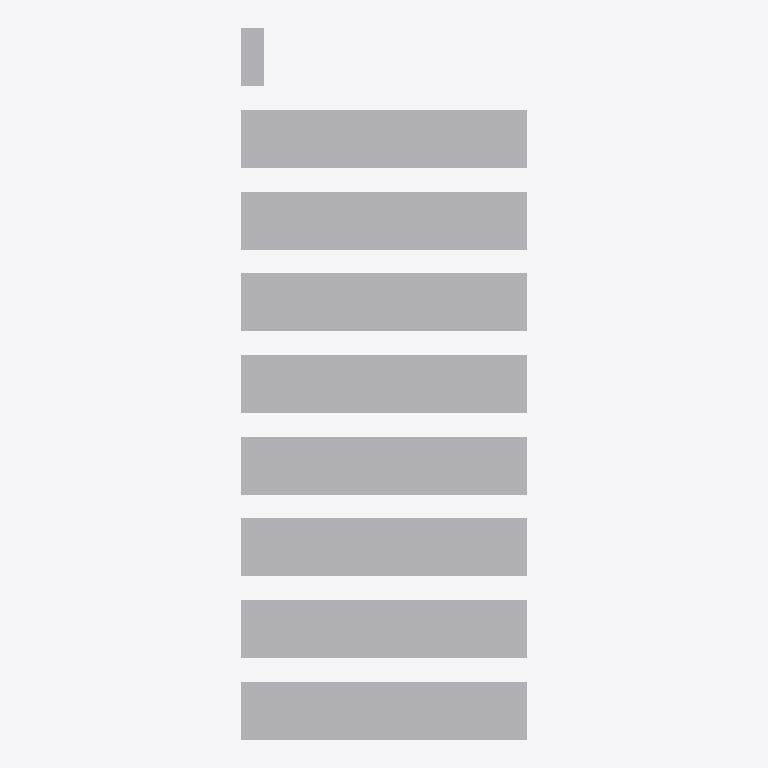
Plan cut of the same IFC building model at storey 'L1' (level 0.00 m, cut at 1.40 m), seen from above with north up, elements coloured by IFC class (only those large enough to see are counted): 97 other elements (light grey). Cut surfaces are drawn darker.
Extent 28.8 m × 71.4 m × 5.8 m (x, y, z). Storeys (2): L1 at 0.00 m; L2 at 2.90 m. Elements (194): 194 IfcBuildingElementProxy.

HEADER;
FILE_DESCRIPTION(('ViewDefinition [ReferenceView_V1.2]'),'2;1');
FILE_NAME('hfl-campus-fl-lod200.ifc','2026-11-11T00:00:00',(''),('House for Learning'),'tools/build_campus_builds.py','HFL campus standards','');
FILE_SCHEMA(('IFC4'));
ENDSEC;
DATA;
#11=IFCPROJECT('10oaj8$ENNK$EdGvTGPsa0',$,'HFL campus practice model FL','Flagship campus, LOD 200, for learning only',$,$,$,(#5),#10);
#13=IFCSITE('2B4piuo1_rofVPyoJDivXo',$,'C01',$,$,#12,$,$,.ELEMENT.,$,$,$,$,$);
#15=IFCBUILDING('1Esi22iT2vg48WbKHvW3gQ',$,'C01-B1',$,$,#14,$,$,.ELEMENT.,$,$,$);
#27=IFCBUILDINGSTOREY('2ch3RLl4vTxZlitOG$hswq',$,'L1',$,$,#26,$,$,.ELEMENT.,0.0);
#1099=IFCBUILDINGSTOREY('2oy$e7vpUmJcJiGGhJukbE',$,'L2',$,$,#1098,$,$,.ELEMENT.,2.9);
#43=IFCBUILDINGELEMENTPROXY('3Y7XqHrFwxAay$yiEq3w1P',$,'C01-B1-L1-ARC-CS-SH-01-002','Module shell, 2.4 x 5.8 x 2.9 m','Open learning studio',#41,#42,'L1-M002',.NOTDEFINED.);
#65=IFCBUILDINGELEMENTPROXY('3kr6eWhBP8yxqTk9OA$o2q',$,'C01-B1-L1-ARC-CS-SH-01-004','Module shell, 2.4 x 5.8 x 2.9 m','Open learning studio',#63,#64,'L1-M004',.NOTDEFINED.);
#54=IFCBUILDINGELEMENTPROXY('13NwACGFMbsjMFEDPC36OL',$,'C01-B1-L1-ARC-CS-SH-01-003','Module shell, 2.4 x 5.8 x 2.9 m','Open learning studio',#52,#53,'L1-M003',.NOTDEFINED.);
#87=IFCBUILDINGELEMENTPROXY('1yjHaK2wqt3uy4gy57uTo4',$,'C01-B1-L1-ARC-CS-SH-01-006','Module shell, 2.4 x 5.8 x 2.9 m','Open learning studio',#85,#86,'L1-M006',.NOTDEFINED.);
#76=IFCBUILDINGELEMENTPROXY('3PbhrGCmwIGpe3WHIY87DV',$,'C01-B1-L1-ARC-CS-SH-01-005','Module shell, 2.4 x 5.8 x 2.9 m','Open learning studio',#74,#75,'L1-M005',.NOTDEFINED.);
#109=IFCBUILDINGELEMENTPROXY('2zNPV8imD4ml9V6cLU3scr',$,'C01-B1-L1-ARC-CS-SH-01-008','Module shell, 2.4 x 5.8 x 2.9 m','Open learning studio',#107,#108,'L1-M008',.NOTDEFINED.);
#98=IFCBUILDINGELEMENTPROXY('1JYNiJiz9LVjoXnomwvlYf',$,'C01-B1-L1-ARC-CS-SH-01-007','Module shell, 2.4 x 5.8 x 2.9 m','Open learning studio',#96,#97,'L1-M007',.NOTDEFINED.);
#131=IFCBUILDINGELEMENTPROXY('3qgVT38lLEqe9OWLJD5EQB',$,'C01-B1-L1-ARC-CS-SH-01-010','Module shell, 2.4 x 5.8 x 2.9 m','Open learning studio',#129,#130,'L1-M010',.NOTDEFINED.);
#120=IFCBUILDINGELEMENTPROXY('3mFE0arRm62ZqC9PMQyXXg',$,'C01-B1-L1-ARC-CS-SH-01-009','Module shell, 2.4 x 5.8 x 2.9 m','Open learning studio',#118,#119,'L1-M009',.NOTDEFINED.);
#142=IFCBUILDINGELEMENTPROXY('0eysIc8HYimfWe0qNayzPR',$,'C01-B1-L1-ARC-CS-SH-01-011','Module shell, 2.4 x 5.8 x 2.9 m','Open learning studio',#140,#141,'L1-M011',.NOTDEFINED.);
#175=IFCBUILDINGELEMENTPROXY('01643OehIC8$Hwz5qs_TFC',$,'C01-B1-L1-ARC-CS-SH-01-014','Module shell, 2.4 x 5.8 x 2.9 m','Open learning studio',#173,#174,'L1-M014',.NOTDEFINED.);
#197=IFCBUILDINGELEMENTPROXY('0FiGLSEa$FVRn2HOmU_7XR',$,'C01-B1-L1-ARC-CS-SH-01-016','Module shell, 2.4 x 5.8 x 2.9 m','Open learning studio',#195,#196,'L1-M016',.NOTDEFINED.);
#186=IFCBUILDINGELEMENTPROXY('3E0aCIlJtwz0KkmUbaaGc8',$,'C01-B1-L1-ARC-CS-SH-01-015','Module shell, 2.4 x 5.8 x 2.9 m','Open learning studio',#184,#185,'L1-M015',.NOTDEFINED.);
#208=IFCBUILDINGELEMENTPROXY('0zyVtU$ScDSOeyMsFrJo8g',$,'C01-B1-L1-ARC-CS-SH-01-017','Module shell, 2.4 x 5.8 x 2.9 m','Open learning studio',#206,#207,'L1-M017',.NOTDEFINED.);
#219=IFCBUILDINGELEMENTPROXY('22C_RAAUuJL6LneD98O1g2',$,'C01-B1-L1-ARC-CS-SH-01-018','Module shell, 2.4 x 5.8 x 2.9 m','Open learning studio',#217,#218,'L1-M018',.NOTDEFINED.);
#230=IFCBUILDINGELEMENTPROXY('0EP9h2q1x5QnszAhB2NGz3',$,'C01-B1-L1-ARC-CS-SH-01-019','Module shell, 2.4 x 5.8 x 2.9 m','Open learning studio',#228,#229,'L1-M019',.NOTDEFINED.);
#252=IFCBUILDINGELEMENTPROXY('04ckbdQpKYRXZcJ3cJk_rz',$,'C01-B1-L1-ARC-CS-SH-01-021','Module shell, 2.4 x 5.8 x 2.9 m','Open learning studio',#250,#251,'L1-M021',.NOTDEFINED.);
#241=IFCBUILDINGELEMENTPROXY('3cEMGzJoChcKiDl3BHINb5',$,'C01-B1-L1-ARC-CS-SH-01-020','Module shell, 2.4 x 5.8 x 2.9 m','Open learning studio',#239,#240,'L1-M020',.NOTDEFINED.);
#274=IFCBUILDINGELEMENTPROXY('2BTGBWr0R8F1vzxBxqRkjR',$,'C01-B1-L1-ARC-CS-SH-01-023','Module shell, 2.4 x 5.8 x 2.9 m','Open learning studio',#272,#273,'L1-M023',.NOTDEFINED.);
#263=IFCBUILDINGELEMENTPROXY('1QX40G94GXJNousQsXO143',$,'C01-B1-L1-ARC-CS-SH-01-022','Module shell, 2.4 x 5.8 x 2.9 m','Open learning studio',#261,#262,'L1-M022',.NOTDEFINED.);
#318=IFCBUILDINGELEMENTPROXY('3ix58lcEi9$FLZ9DCuSHFb',$,'C01-B1-L1-ARC-CS-SH-01-027','Module shell, 2.4 x 5.8 x 2.9 m','Assembly room',#316,#317,'L1-M027',.NOTDEFINED.);
#307=IFCBUILDINGELEMENTPROXY('3LjGS3K1o6pchugu7rH1WN',$,'C01-B1-L1-ARC-CS-SH-01-026','Module shell, 2.4 x 5.8 x 2.9 m','Assembly room',#305,#306,'L1-M026',.NOTDEFINED.);
#340=IFCBUILDINGELEMENTPROXY('3L7P0zyjQe01s7BScfZyED',$,'C01-B1-L1-ARC-CS-SH-01-029','Module shell, 2.4 x 5.8 x 2.9 m','Assembly room',#338,#339,'L1-M029',.NOTDEFINED.);
#329=IFCBUILDINGELEMENTPROXY('0MeIZUMu_SWSvaR6G1jEr4',$,'C01-B1-L1-ARC-CS-SH-01-028','Module shell, 2.4 x 5.8 x 2.9 m','Assembly room',#327,#328,'L1-M028',.NOTDEFINED.);
#362=IFCBUILDINGELEMENTPROXY('1wqOKWSgacGawoDcpajPea',$,'C01-B1-L1-ARC-CS-SH-01-031','Module shell, 2.4 x 5.8 x 2.9 m','Assembly room',#360,#361,'L1-M031',.NOTDEFINED.);
#351=IFCBUILDINGELEMENTPROXY('06rJ67Chvrn0H75SNdXWKs',$,'C01-B1-L1-ARC-CS-SH-01-030','Module shell, 2.4 x 5.8 x 2.9 m','Assembly room',#349,#350,'L1-M030',.NOTDEFINED.);
#384=IFCBUILDINGELEMENTPROXY('0zMl8Rj5rj$A1W6vDV0clG',$,'C01-B1-L1-ARC-CS-SH-01-033','Module shell, 2.4 x 5.8 x 2.9 m','Assembly room',#382,#383,'L1-M033',.NOTDEFINED.);
#373=IFCBUILDINGELEMENTPROXY('020KmK66GWk4nJezwvDsz3',$,'C01-B1-L1-ARC-CS-SH-01-032','Module shell, 2.4 x 5.8 x 2.9 m','Assembly room',#371,#372,'L1-M032',.NOTDEFINED.);
#406=IFCBUILDINGELEMENTPROXY('1gBhyRQAUgtTvxZ8cHiKaN',$,'C01-B1-L1-ARC-CS-SH-01-035','Module shell, 2.4 x 5.8 x 2.9 m','Assembly room',#404,#405,'L1-M035',.NOTDEFINED.);
#395=IFCBUILDINGELEMENTPROXY('1YGX6iibXdbLlKdptlan4A',$,'C01-B1-L1-ARC-CS-SH-01-034','Module shell, 2.4 x 5.8 x 2.9 m','Assembly room',#393,#394,'L1-M034',.NOTDEFINED.);
#450=IFCBUILDINGELEMENTPROXY('1aW34xvVQyZXb__ubPyypH',$,'C01-B1-L1-ARC-CS-SH-01-039','Module shell, 2.4 x 5.8 x 2.9 m','Assembly room',#448,#449,'L1-M039',.NOTDEFINED.);
#439=IFCBUILDINGELEMENTPROXY('3B2p17W1gLPLipoE4yFFed',$,'C01-B1-L1-ARC-CS-SH-01-038','Module shell, 2.4 x 5.8 x 2.9 m','Assembly room',#437,#438,'L1-M038',.NOTDEFINED.);
#472=IFCBUILDINGELEMENTPROXY('0iNafyYDKm2hM6bc4Guzae',$,'C01-B1-L1-ARC-CS-SH-01-041','Module shell, 2.4 x 5.8 x 2.9 m','BIM design studio',#470,#471,'L1-M041',.NOTDEFINED.);
#461=IFCBUILDINGELEMENTPROXY('0y7Zowb1PVFSsS3ZBIewBe',$,'C01-B1-L1-ARC-CS-SH-01-040','Module shell, 2.4 x 5.8 x 2.9 m','Assembly room',#459,#460,'L1-M040',.NOTDEFINED.);
#494=IFCBUILDINGELEMENTPROXY('0e5aMFoHiEsQjSBIvwtLH3',$,'C01-B1-L1-ARC-CS-SH-01-043','Module shell, 2.4 x 5.8 x 2.9 m','BIM design studio',#492,#493,'L1-M043',.NOTDEFINED.);
#483=IFCBUILDINGELEMENTPROXY('3HpmYBRc7kg$yaVYnvqGrn',$,'C01-B1-L1-ARC-CS-SH-01-042','Module shell, 2.4 x 5.8 x 2.9 m','BIM design studio',#481,#482,'L1-M042',.NOTDEFINED.);
#505=IFCBUILDINGELEMENTPROXY('2ydZOfBsMDduRSM7ULqU7Y',$,'C01-B1-L1-ARC-CS-SH-01-044','Module shell, 2.4 x 5.8 x 2.9 m','BIM design studio',#503,#504,'L1-M044',.NOTDEFINED.);
#516=IFCBUILDINGELEMENTPROXY('2yDkRoZ6knkHcp651NqrPQ',$,'C01-B1-L1-ARC-CS-SH-01-045','Module shell, 2.4 x 5.8 x 2.9 m','Model room for digital twins',#514,#515,'L1-M045',.NOTDEFINED.);
#538=IFCBUILDINGELEMENTPROXY('1wkdkkOKIZhpqRjXB8Y9IU',$,'C01-B1-L1-ARC-CS-SH-01-047','Module shell, 2.4 x 5.8 x 2.9 m','Project room',#536,#537,'L1-M047',.NOTDEFINED.);
#527=IFCBUILDINGELEMENTPROXY('0MPjHC4xewby0U2wodxCKh',$,'C01-B1-L1-ARC-CS-SH-01-046','Module shell, 2.4 x 5.8 x 2.9 m','Model room for digital twins',#525,#526,'L1-M046',.NOTDEFINED.);
#571=IFCBUILDINGELEMENTPROXY('2A1WV4Df15hL7qfN89h9SP',$,'C01-B1-L1-ARC-CS-SH-01-050','Module shell, 2.4 x 5.8 x 2.9 m','Project room',#569,#570,'L1-M050',.NOTDEFINED.);
#582=IFCBUILDINGELEMENTPROXY('0oieqLgwamAo2yZ2aoYRDa',$,'C01-B1-L1-ARC-CS-SH-01-051','Module shell, 2.4 x 5.8 x 2.9 m','Project room',#580,#581,'L1-M051',.NOTDEFINED.);
#604=IFCBUILDINGELEMENTPROXY('2XG1lhrxo4JRmfD8_wkDGX',$,'C01-B1-L1-ARC-CS-SH-01-053','Module shell, 2.4 x 5.8 x 2.9 m','Project room',#602,#603,'L1-M053',.NOTDEFINED.);
#593=IFCBUILDINGELEMENTPROXY('2qO6Hl4UbwFUEd$8axJZgn',$,'C01-B1-L1-ARC-CS-SH-01-052','Module shell, 2.4 x 5.8 x 2.9 m','Project room',#591,#592,'L1-M052',.NOTDEFINED.);
#626=IFCBUILDINGELEMENTPROXY('3BHtlVoEI7RHnSYEMX_XvI',$,'C01-B1-L1-ARC-CS-SH-01-055','Module shell, 2.4 x 5.8 x 2.9 m','Brainstorm room',#624,#625,'L1-M055',.NOTDEFINED.);
#615=IFCBUILDINGELEMENTPROXY('2M8CzqP0MgTgw9NvZFLaFL',$,'C01-B1-L1-ARC-CS-SH-01-054','Module shell, 2.4 x 5.8 x 2.9 m','Project room',#613,#614,'L1-M054',.NOTDEFINED.);
#637=IFCBUILDINGELEMENTPROXY('3vPmPfDK5v3bjek5ABhPSE',$,'C01-B1-L1-ARC-CS-SH-01-056','Module shell, 2.4 x 5.8 x 2.9 m','Brainstorm room',#635,#636,'L1-M056',.NOTDEFINED.);
#648=IFCBUILDINGELEMENTPROXY('0I5OXnzUC6flq34ny1v6bw',$,'C01-B1-L1-ARC-CS-SH-01-057','Module shell, 2.4 x 5.8 x 2.9 m','Brainstorm room',#646,#647,'L1-M057',.NOTDEFINED.);
#659=IFCBUILDINGELEMENTPROXY('3U5BK6aWsquidxHiADLQFX',$,'C01-B1-L1-ARC-CS-SH-01-058','Module shell, 2.4 x 5.8 x 2.9 m','Brainstorm room',#657,#658,'L1-M058',.NOTDEFINED.);
#670=IFCBUILDINGELEMENTPROXY('1OGS65LlztktHhS39I9O3f',$,'C01-B1-L1-ARC-CS-SH-01-059','Module shell, 2.4 x 5.8 x 2.9 m','Meeting room',#668,#669,'L1-M059',.NOTDEFINED.);
#703=IFCBUILDINGELEMENTPROXY('1c1EDWzwwnE8vPpy$1gxop',$,'C01-B1-L1-ARC-CS-SH-01-062','Module shell, 2.4 x 5.8 x 2.9 m','Meeting room',#701,#702,'L1-M062',.NOTDEFINED.);
#714=IFCBUILDINGELEMENTPROXY('0PZ3kTc4Vu21yqYd5toHVC',$,'C01-B1-L1-ARC-CS-SH-01-063','Module shell, 2.4 x 5.8 x 2.9 m','Silent study area',#712,#713,'L1-M063',.NOTDEFINED.);
#736=IFCBUILDINGELEMENTPROXY('346rgdks$VIwrCoUdbzX0m',$,'C01-B1-L1-ARC-CS-SH-01-065','Module shell, 2.4 x 5.8 x 2.9 m','Silent study area',#734,#735,'L1-M065',.NOTDEFINED.);
#725=IFCBUILDINGELEMENTPROXY('3GxPr7aDApao022JePh5WJ',$,'C01-B1-L1-ARC-CS-SH-01-064','Module shell, 2.4 x 5.8 x 2.9 m','Silent study area',#723,#724,'L1-M064',.NOTDEFINED.);
#758=IFCBUILDINGELEMENTPROXY('38A7KpPahhrFAZdNYUMMVR',$,'C01-B1-L1-ARC-CS-SH-01-067','Module shell, 2.4 x 5.8 x 2.9 m','Quiet room',#756,#757,'L1-M067',.NOTDEFINED.);
#747=IFCBUILDINGELEMENTPROXY('0Hpv29P_$gVXsQWxWaD2Os',$,'C01-B1-L1-ARC-CS-SH-01-066','Module shell, 2.4 x 5.8 x 2.9 m','Quiet room',#745,#746,'L1-M066',.NOTDEFINED.);
#769=IFCBUILDINGELEMENTPROXY('2i4Gr_bMW3s6MWO3sNQvOm',$,'C01-B1-L1-ARC-CS-SH-01-068','Module shell, 2.4 x 5.8 x 2.9 m','Library with 12 reading cubicles',#767,#768,'L1-M068',.NOTDEFINED.);
#780=IFCBUILDINGELEMENTPROXY('1saBesqcfmMrQ9Duw4qPyH',$,'C01-B1-L1-ARC-CS-SH-01-069','Module shell, 2.4 x 5.8 x 2.9 m','Library with 12 reading cubicles',#778,#779,'L1-M069',.NOTDEFINED.);
#791=IFCBUILDINGELEMENTPROXY('18SHnboS8yrHJKEkhK6Q$K',$,'C01-B1-L1-ARC-CS-SH-01-070','Module shell, 2.4 x 5.8 x 2.9 m','Library with 12 reading cubicles',#789,#790,'L1-M070',.NOTDEFINED.);
#802=IFCBUILDINGELEMENTPROXY('2Q0Ohd1z6cEmQGx1_whSQb',$,'C01-B1-L1-ARC-CS-SH-01-071','Module shell, 2.4 x 5.8 x 2.9 m','Library with 12 reading cubicles',#800,#801,'L1-M071',.NOTDEFINED.);
#835=IFCBUILDINGELEMENTPROXY('2C_R0iMZGgyPH0LBUh7ZmE',$,'C01-B1-L1-ARC-CS-SH-01-074','Module shell, 2.4 x 5.8 x 2.9 m','Open workstation area',#833,#834,'L1-M074',.NOTDEFINED.);
#846=IFCBUILDINGELEMENTPROXY('2QEyA5hfK$x7Bf7DbHzLiG',$,'C01-B1-L1-ARC-CS-SH-01-075','Module shell, 2.4 x 5.8 x 2.9 m','Open workstation area',#844,#845,'L1-M075',.NOTDEFINED.);
#857=IFCBUILDINGELEMENTPROXY('2lddi91pxZw$Uy7TDazKGY',$,'C01-B1-L1-ARC-CS-SH-01-076','Module shell, 2.4 x 5.8 x 2.9 m','Open workstation area',#855,#856,'L1-M076',.NOTDEFINED.);
#868=IFCBUILDINGELEMENTPROXY('1gV4nqi3v4udmq6Y1USYFm',$,'C01-B1-L1-ARC-CS-SH-01-077','Module shell, 2.4 x 5.8 x 2.9 m','Open workstation area',#866,#867,'L1-M077',.NOTDEFINED.);
#879=IFCBUILDINGELEMENTPROXY('0piFbhyb75WK2wSfTqS4Pw',$,'C01-B1-L1-ARC-CS-SH-01-078','Module shell, 2.4 x 5.8 x 2.9 m','Open workstation area',#877,#878,'L1-M078',.NOTDEFINED.);
#890=IFCBUILDINGELEMENTPROXY('1sHZgBiDIuMood6f3IMEl5',$,'C01-B1-L1-ARC-CS-SH-01-079','Module shell, 2.4 x 5.8 x 2.9 m','Open workstation area',#888,#889,'L1-M079',.NOTDEFINED.);
#901=IFCBUILDINGELEMENTPROXY('3rHKsp5WjUTr7HLoE4rRJA',$,'C01-B1-L1-ARC-CS-SH-01-080','Module shell, 2.4 x 5.8 x 2.9 m','Open workstation area',#899,#900,'L1-M080',.NOTDEFINED.);
#912=IFCBUILDINGELEMENTPROXY('3Z5ZbDRcpYgfzrKvpICl4g',$,'C01-B1-L1-ARC-CS-SH-01-081','Module shell, 2.4 x 5.8 x 2.9 m','Open workstation area',#910,#911,'L1-M081',.NOTDEFINED.);
#923=IFCBUILDINGELEMENTPROXY('2aF9qm6L4sIHuTR7A7Jpwl',$,'C01-B1-L1-ARC-CS-SH-01-082','Module shell, 2.4 x 5.8 x 2.9 m','Open workstation area',#921,#922,'L1-M082',.NOTDEFINED.);
#934=IFCBUILDINGELEMENTPROXY('3GPJ82JddVE_6hRLAjzegq',$,'C01-B1-L1-ARC-CS-SH-01-083','Module shell, 2.4 x 5.8 x 2.9 m','Open workstation area',#932,#933,'L1-M083',.NOTDEFINED.);
#967=IFCBUILDINGELEMENTPROXY('1H$zxoKHGOWNP4uaLi_BpG',$,'C01-B1-L1-ARC-CS-SH-01-086','Module shell, 2.4 x 5.8 x 2.9 m','Open workstation area',#965,#966,'L1-M086',.NOTDEFINED.);
#989=IFCBUILDINGELEMENTPROXY('30S6azvqpPXRV$rilMs6Kq',$,'C01-B1-L1-ARC-CS-SH-01-088','Module shell, 2.4 x 5.8 x 2.9 m','Open workstation area',#987,#988,'L1-M088',.NOTDEFINED.);
#978=IFCBUILDINGELEMENTPROXY('2ipAh$tPrpKlR4zneKOePi',$,'C01-B1-L1-ARC-CS-SH-01-087','Module shell, 2.4 x 5.8 x 2.9 m','Open workstation area',#976,#977,'L1-M087',.NOTDEFINED.);
#1000=IFCBUILDINGELEMENTPROXY('1Qp3DAtIfTVptH3s_AcsxQ',$,'C01-B1-L1-ARC-CS-SH-01-089','Module shell, 2.4 x 5.8 x 2.9 m','Open workstation area',#998,#999,'L1-M089',.NOTDEFINED.);
#1022=IFCBUILDINGELEMENTPROXY('2fj4vRZTde77ccxnkZbpx6',$,'C01-B1-L1-ARC-CS-SH-01-091','Module shell, 2.4 x 5.8 x 2.9 m','Open workstation area',#1020,#1021,'L1-M091',.NOTDEFINED.);
#1011=IFCBUILDINGELEMENTPROXY('26bcTpSaZaVrNkgNEjehYk',$,'C01-B1-L1-ARC-CS-SH-01-090','Module shell, 2.4 x 5.8 x 2.9 m','Open workstation area',#1009,#1010,'L1-M090',.NOTDEFINED.);
#1033=IFCBUILDINGELEMENTPROXY('08pHys9cEM5h8nrajWbv_w',$,'C01-B1-L1-ARC-CS-SH-01-092','Module shell, 2.4 x 5.8 x 2.9 m','Open workstation area',#1031,#1032,'L1-M092',.NOTDEFINED.);
#1044=IFCBUILDINGELEMENTPROXY('2SsoGDOVAMP1_FBlunKjaW',$,'C01-B1-L1-ARC-CS-SH-01-093','Module shell, 2.4 x 5.8 x 2.9 m','Open workstation area',#1042,#1043,'L1-M093',.NOTDEFINED.);
#1055=IFCBUILDINGELEMENTPROXY('2HXH187au7B7Q8tuErjxxX',$,'C01-B1-L1-ARC-CS-SH-01-094','Module shell, 2.4 x 5.8 x 2.9 m','Open workstation area',#1053,#1054,'L1-M094',.NOTDEFINED.);
#1066=IFCBUILDINGELEMENTPROXY('1oEzuIcK5$EYe$ZOwdKgEC',$,'C01-B1-L1-ARC-CS-SH-01-095','Module shell, 2.4 x 5.8 x 2.9 m','Open workstation area',#1064,#1065,'L1-M095',.NOTDEFINED.);
#32=IFCBUILDINGELEMENTPROXY('1G7ZHa5n56wWU1WEFpXYFU',$,'C01-B1-L1-ARC-CS-SH-01-001','Module shell, 2.4 x 5.8 x 2.9 m','Open learning studio',#30,#31,'L1-M001',.NOTDEFINED.);
#153=IFCBUILDINGELEMENTPROXY('2kT_d3eIKfLhNsgJZAz_5X',$,'C01-B1-L1-ARC-CS-SH-01-012','Module shell, 2.4 x 5.8 x 2.9 m','Open learning studio',#151,#152,'L1-M012',.NOTDEFINED.);
#164=IFCBUILDINGELEMENTPROXY('2gaBUdAFN_$BMPGX1l7km5',$,'C01-B1-L1-ARC-CS-SH-01-013','Module shell, 2.4 x 5.8 x 2.9 m','Open learning studio',#162,#163,'L1-M013',.NOTDEFINED.);
#285=IFCBUILDINGELEMENTPROXY('2JIclTvLTUZw_ijNsYSikC',$,'C01-B1-L1-ARC-CS-SH-01-024','Module shell, 2.4 x 5.8 x 2.9 m','Open learning studio',#283,#284,'L1-M024',.NOTDEFINED.);
#296=IFCBUILDINGELEMENTPROXY('17vTi93I0kC5Ffe5qSe2qf',$,'C01-B1-L1-ARC-CS-SH-01-025','Module shell, 2.4 x 5.8 x 2.9 m','Assembly room',#294,#295,'L1-M025',.NOTDEFINED.);
#428=IFCBUILDINGELEMENTPROXY('0AfnANCJBzvQUE6VgaWI6u',$,'C01-B1-L1-ARC-CS-SH-01-037','Module shell, 2.4 x 5.8 x 2.9 m','Assembly room',#426,#427,'L1-M037',.NOTDEFINED.);
#417=IFCBUILDINGELEMENTPROXY('2$uvnccR3bOEP4rvq4Wp3G',$,'C01-B1-L1-ARC-CS-SH-01-036','Module shell, 2.4 x 5.8 x 2.9 m','Assembly room',#415,#416,'L1-M036',.NOTDEFINED.);
#560=IFCBUILDINGELEMENTPROXY('0MmNfrAvp3_FEU2UMYeOQ9',$,'C01-B1-L1-ARC-CS-SH-01-049','Module shell, 2.4 x 5.8 x 2.9 m','Project room',#558,#559,'L1-M049',.NOTDEFINED.);
#549=IFCBUILDINGELEMENTPROXY('33Wr3WL0vRG0Fbzh354tee',$,'C01-B1-L1-ARC-CS-SH-01-048','Module shell, 2.4 x 5.8 x 2.9 m','Project room',#547,#548,'L1-M048',.NOTDEFINED.);
#692=IFCBUILDINGELEMENTPROXY('2lCaVc5h7Ze4dbTWiwEjfL',$,'C01-B1-L1-ARC-CS-SH-01-061','Module shell, 2.4 x 5.8 x 2.9 m','Meeting room',#690,#691,'L1-M061',.NOTDEFINED.);
#681=IFCBUILDINGELEMENTPROXY('2cIkBG748lNL99soFbWMFB',$,'C01-B1-L1-ARC-CS-SH-01-060','Module shell, 2.4 x 5.8 x 2.9 m','Meeting room',#679,#680,'L1-M060',.NOTDEFINED.);
#813=IFCBUILDINGELEMENTPROXY('3nQwwPzY8pH5oOM3Zx5Njq',$,'C01-B1-L1-ARC-CS-SH-01-072','Module shell, 2.4 x 5.8 x 2.9 m','Open workstation area',#811,#812,'L1-M072',.NOTDEFINED.);
#824=IFCBUILDINGELEMENTPROXY('1eZ4DXL7cdr2WPHlulTYi$',$,'C01-B1-L1-ARC-CS-SH-01-073','Module shell, 2.4 x 5.8 x 2.9 m','Open workstation area',#822,#823,'L1-M073',.NOTDEFINED.);
#945=IFCBUILDINGELEMENTPROXY('1O7tA3HPd4k31s$KDAmNRR',$,'C01-B1-L1-ARC-CS-SH-01-084','Module shell, 2.4 x 5.8 x 2.9 m','Open workstation area',#943,#944,'L1-M084',.NOTDEFINED.);
#956=IFCBUILDINGELEMENTPROXY('369fkShZ5V7vM3Z$stfeVx',$,'C01-B1-L1-ARC-CS-SH-01-085','Module shell, 2.4 x 5.8 x 2.9 m','Open workstation area',#954,#955,'L1-M085',.NOTDEFINED.);
#1077=IFCBUILDINGELEMENTPROXY('0lKSXeuquwYqzGnjhR$Qsa',$,'C01-B1-L1-ARC-CS-SH-01-096','Module shell, 2.4 x 5.8 x 2.9 m','Open workstation area',#1075,#1076,'L1-M096',.NOTDEFINED.);
#1088=IFCBUILDINGELEMENTPROXY('1iEHkN2ghryR4HgYXcQg7s',$,'C01-B1-L1-ARC-CS-SH-01-097','Module shell, 2.4 x 5.8 x 2.9 m','Open workstation area',#1086,#1087,'L1-M097',.NOTDEFINED.);
ENDSEC;
